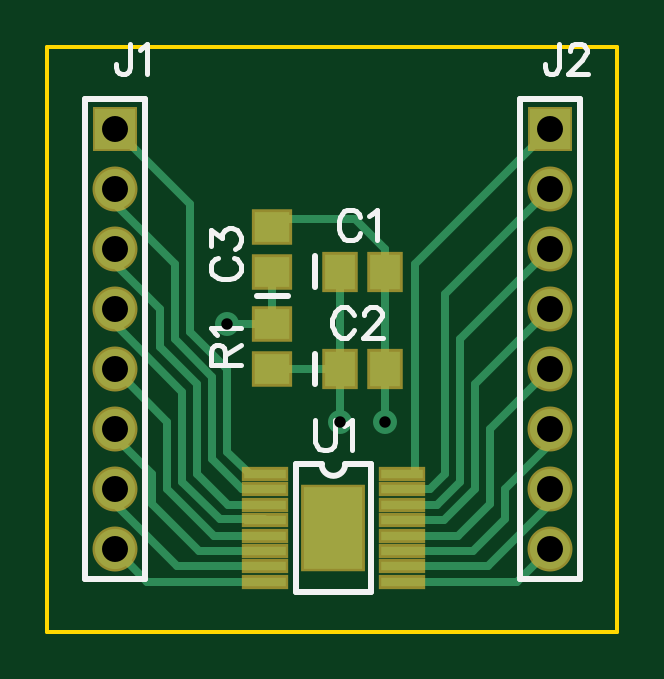
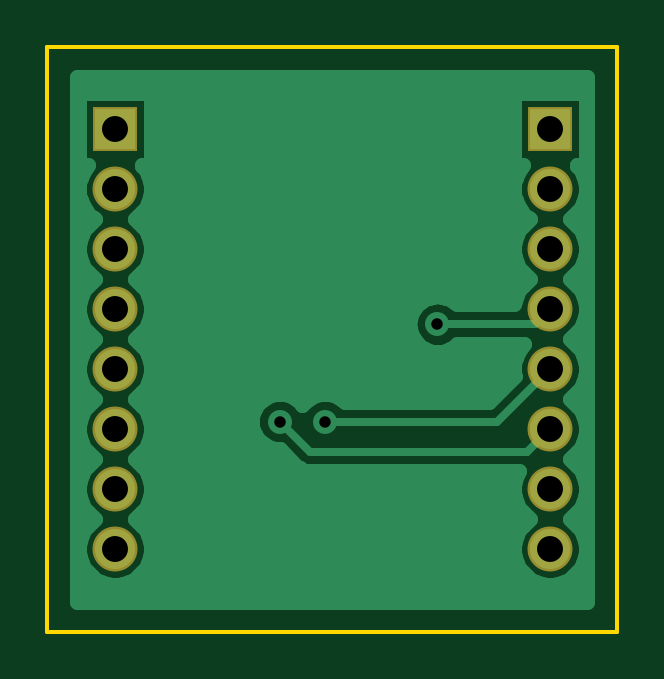
Circuit board: 8 layer files. Board 24.1 x 24.8 mm.
- bottom_copper: 09342-3_miskovichk_giordanom_0_1.gbl (10653 bytes)
- bottom_silk: 09342-3_miskovichk_giordanom_0_1.gbo (196 bytes)
- bottom_mask: 09342-3_miskovichk_giordanom_0_1.gbs (464 bytes)
- outline: 09342-3_miskovichk_giordanom_0_1.gko (283 bytes)
- top_copper: 09342-3_miskovichk_giordanom_0_1.gtl (2692 bytes)
- top_silk: 09342-3_miskovichk_giordanom_0_1.gto (3270 bytes)
- top_mask: 09342-3_miskovichk_giordanom_0_1.gts (926 bytes)
- drill: 09342-3_miskovichk_giordanom_0_1.xln (372 bytes)

=== bottom_copper: 09342-3_miskovichk_giordanom_0_1.gbl (10653 bytes, source omitted) ===
=== bottom_silk: 09342-3_miskovichk_giordanom_0_1.gbo ===
G04 DipTrace 3.1.0.1*
G04 09342-3_miskovichk_giordanom_0_1.gbo*
%MOIN*%
G04 #@! TF.FileFunction,Legend,Bot*
G04 #@! TF.Part,Single*
%FSLAX26Y26*%
G04*
G70*
G90*
G75*
G01*
G04 BotSilk*
%LPD*%
M02*

=== bottom_mask: 09342-3_miskovichk_giordanom_0_1.gbs ===
G04 DipTrace 3.1.0.1*
G04 09342-3_miskovichk_giordanom_0_1.gbs*
%MOIN*%
G04 #@! TF.FileFunction,Soldermask,Bot*
G04 #@! TF.Part,Single*
%ADD31C,0.074929*%
%ADD33R,0.074929X0.074929*%
%FSLAX26Y26*%
G04*
G70*
G90*
G75*
G01*
G04 BotMask*
%LPD*%
D33*
X506500Y1231500D3*
D31*
Y1131500D3*
Y1031500D3*
Y931500D3*
Y831500D3*
Y731500D3*
Y631500D3*
Y531500D3*
D33*
X1231500Y1231500D3*
D31*
Y1131500D3*
Y1031500D3*
Y931500D3*
Y831500D3*
Y731500D3*
Y631500D3*
Y531500D3*
M02*

=== outline: 09342-3_miskovichk_giordanom_0_1.gko ===
G04 DipTrace 3.1.0.1*
G04 09342-3_miskovichk_giordanom_0_1.gko*
%MOIN*%
G04 #@! TF.FileFunction,Profile*
G04 #@! TF.Part,Single*
%ADD11C,0.006*%
%FSLAX26Y26*%
G04*
G70*
G90*
G75*
G01*
G04 BoardOutline*
%LPD*%
X394000Y394000D2*
D11*
X1344000D1*
Y1369000D1*
X394000D1*
Y394000D1*
M02*

=== top_copper: 09342-3_miskovichk_giordanom_0_1.gtl ===
G04 DipTrace 3.1.0.1*
G04 09342-3_miskovichk_giordanom_0_1.gtl*
%MOIN*%
G04 #@! TF.FileFunction,Copper,L1,Top*
G04 #@! TF.Part,Single*
G04 #@! TA.AperFunction,Conductor*
%ADD13C,0.012992*%
%ADD15R,0.051181X0.059055*%
%ADD16R,0.059055X0.051181*%
G04 #@! TA.AperFunction,ComponentPad*
%ADD17R,0.066929X0.066929*%
%ADD18C,0.066929*%
%ADD19R,0.070866X0.015748*%
%ADD20R,0.098425X0.137795*%
G04 #@! TA.AperFunction,ViaPad*
%ADD21C,0.04*%
%FSLAX26Y26*%
G04*
G70*
G90*
G75*
G01*
G04 Top*
%LPD*%
X756500Y554138D2*
D13*
X671362D1*
X594000Y631500D1*
Y744000D1*
X506500Y831500D1*
X769000Y831697D2*
X881303D1*
X881500Y831500D1*
Y994000D2*
Y831500D1*
Y744000D1*
X756500Y528547D2*
X646953D1*
X569000Y606500D1*
Y656500D1*
X506500Y719000D1*
Y731500D1*
X956303Y831500D2*
Y994000D1*
Y1031697D1*
X906500Y1081500D1*
X781697D1*
X769000Y1068803D1*
X956303Y831500D2*
Y744197D1*
X956500Y744000D1*
X506500Y931500D2*
Y906500D1*
X619000Y794000D1*
Y644000D1*
X681500Y581500D1*
X754728D1*
X756500Y579728D1*
X769000Y906500D2*
Y994000D1*
Y906500D2*
X694000D1*
X756500Y656500D2*
X731500D1*
X694000Y694000D1*
Y831500D1*
X631500Y894000D1*
Y1106500D1*
X506500Y1231500D1*
Y1131500D2*
Y1106500D1*
X606500Y1006500D1*
Y881500D1*
X669000Y819000D1*
Y681500D1*
X719000Y631500D1*
X755909D1*
X756500Y630909D1*
X984846Y605319D2*
X1042819D1*
X1081500Y644000D1*
Y881500D1*
X1231500Y1031500D1*
X984846Y630909D2*
X1030909D1*
X1056500Y656500D1*
Y956500D1*
X1231500Y1131500D1*
X984846Y656500D2*
X1006500D1*
Y1006500D1*
X1231500Y1231500D1*
X984854Y477366D2*
X1177366D1*
X1231500Y531500D1*
X984846Y502957D2*
X1127957D1*
X1256500Y631500D1*
X1231500D1*
X984846Y528547D2*
X1103547D1*
X1156500Y581500D1*
Y631500D1*
X1231500Y706500D1*
Y731500D1*
X984846Y554138D2*
X1079138D1*
X1131500Y606500D1*
Y731500D1*
X1231500Y831500D1*
X984846Y579728D2*
X1054728D1*
X1106500Y631500D1*
Y806500D1*
X1231500Y931500D1*
X756500Y477366D2*
X560634D1*
X506500Y531500D1*
X756500Y502957D2*
X610043D1*
X481500Y631500D1*
X506500D1*
X756500Y605319D2*
X695181D1*
X644000Y656500D1*
Y806500D1*
X581500Y869000D1*
Y931500D1*
X481500Y1031500D1*
X506500D1*
D21*
X881500Y744000D3*
X956500D3*
X694000Y906500D3*
D15*
X881500Y994000D3*
X956303D3*
X881500Y831500D3*
X956303D3*
D16*
X769000Y994000D3*
Y1068803D3*
D17*
X506500Y1231500D3*
D18*
Y1131500D3*
Y1031500D3*
Y931500D3*
Y831500D3*
Y731500D3*
Y631500D3*
Y531500D3*
D17*
X1231500Y1231500D3*
D18*
Y1131500D3*
Y1031500D3*
Y931500D3*
Y831500D3*
Y731500D3*
Y631500D3*
Y531500D3*
D16*
X769000Y906500D3*
Y831697D3*
D19*
X756500Y656500D3*
Y630909D3*
Y605319D3*
Y579728D3*
Y554138D3*
Y528547D3*
Y502957D3*
Y477366D3*
X984854D3*
X984846Y502957D3*
Y528547D3*
Y554138D3*
Y579728D3*
Y605319D3*
Y630909D3*
Y656500D3*
D20*
X870677Y566933D3*
M02*

=== top_silk: 09342-3_miskovichk_giordanom_0_1.gto ===
G04 DipTrace 3.1.0.1*
G04 09342-3_miskovichk_giordanom_0_1.gto*
%MOIN*%
G04 #@! TF.FileFunction,Legend,Top*
G04 #@! TF.Part,Single*
%ADD10C,0.009843*%
%ADD39C,0.00772*%
%FSLAX26Y26*%
G04*
G70*
G90*
G75*
G01*
G04 TopSilk*
%LPD*%
X840140Y968429D2*
D10*
Y1019571D1*
Y805929D2*
Y857071D1*
X794571Y952640D2*
X743429D1*
X556502Y1281463D2*
X456500D1*
Y481537D1*
X556502D1*
Y1281463D1*
X1281502D2*
X1181500D1*
Y481537D1*
X1281502D1*
Y1281463D1*
X807691Y673233D2*
Y460633D1*
X933663Y673233D2*
Y460633D1*
X807691D2*
X933663D1*
X807691Y673233D2*
X850988D1*
X890366D2*
X933663D1*
X850988D2*
G03X890366Y673233I19689J23D01*
G01*
X915236Y1084812D2*
D39*
X912859Y1089566D1*
X908051Y1094374D1*
X903297Y1096751D1*
X893736D1*
X888927Y1094374D1*
X884174Y1089566D1*
X881742Y1084812D1*
X879366Y1077627D1*
Y1065634D1*
X881742Y1058504D1*
X884174Y1053696D1*
X888927Y1048942D1*
X893736Y1046511D1*
X903297D1*
X908051Y1048942D1*
X912859Y1053696D1*
X915236Y1058504D1*
X930675Y1087134D2*
X935483Y1089566D1*
X942668Y1096695D1*
Y1046511D1*
X904486Y922312D2*
X902109Y927066D1*
X897301Y931874D1*
X892548Y934251D1*
X882986D1*
X878177Y931874D1*
X873424Y927066D1*
X870992Y922312D1*
X868616Y915127D1*
Y903134D1*
X870992Y896004D1*
X873424Y891196D1*
X878177Y886442D1*
X882986Y884011D1*
X892548D1*
X897301Y886442D1*
X902109Y891196D1*
X904486Y896004D1*
X922357Y922257D2*
Y924634D1*
X924733Y929442D1*
X927110Y931819D1*
X931918Y934195D1*
X941480D1*
X946233Y931819D1*
X948610Y929442D1*
X951042Y924634D1*
Y919881D1*
X948610Y915072D1*
X943857Y907942D1*
X919925Y884011D1*
X953418D1*
X678188Y1016986D2*
X673434Y1014609D1*
X668626Y1009801D1*
X666249Y1005048D1*
Y995486D1*
X668626Y990678D1*
X673434Y985924D1*
X678188Y983493D1*
X685373Y981116D1*
X697366D1*
X704496Y983493D1*
X709304Y985924D1*
X714058Y990678D1*
X716489Y995486D1*
Y1005048D1*
X714058Y1009801D1*
X709304Y1014609D1*
X704496Y1016986D1*
X666305Y1037234D2*
Y1063487D1*
X685428Y1049172D1*
Y1056357D1*
X687805Y1061110D1*
X690181Y1063486D1*
X697366Y1065918D1*
X702119D1*
X709304Y1063486D1*
X714113Y1058733D1*
X716489Y1051548D1*
Y1044363D1*
X714113Y1037233D1*
X711681Y1034857D1*
X706928Y1032425D1*
X532210Y1373621D2*
Y1335374D1*
X529834Y1328189D1*
X527402Y1325813D1*
X522648Y1323381D1*
X517840D1*
X513087Y1325813D1*
X510710Y1328189D1*
X508278Y1335374D1*
Y1340127D1*
X547649Y1364004D2*
X552458Y1366436D1*
X559643Y1373565D1*
Y1323381D1*
X1246460Y1373621D2*
Y1335374D1*
X1244084Y1328189D1*
X1241652Y1325813D1*
X1236899Y1323381D1*
X1232090D1*
X1227337Y1325813D1*
X1224960Y1328189D1*
X1222528Y1335374D1*
Y1340127D1*
X1264331Y1361627D2*
Y1364004D1*
X1266708Y1368812D1*
X1269084Y1371189D1*
X1273893Y1373565D1*
X1283455D1*
X1288208Y1371189D1*
X1290584Y1368812D1*
X1293016Y1364004D1*
Y1359251D1*
X1290584Y1354442D1*
X1285831Y1347312D1*
X1261899Y1323381D1*
X1295393D1*
X690181Y838636D2*
Y860135D1*
X687749Y867320D1*
X685373Y869752D1*
X680620Y872129D1*
X675811D1*
X671058Y869752D1*
X668626Y867320D1*
X666249Y860135D1*
Y838636D1*
X716489D1*
X690181Y855382D2*
X716489Y872129D1*
X675866Y887568D2*
X673434Y892376D1*
X666305Y899562D1*
X716489Y899561D1*
X840214Y746456D2*
Y710586D1*
X842591Y703401D1*
X847399Y698648D1*
X854584Y696216D1*
X859337D1*
X866522Y698648D1*
X871331Y703401D1*
X873707Y710586D1*
Y746456D1*
X889147Y736839D2*
X893955Y739271D1*
X901140Y746401D1*
Y696216D1*
M02*

=== top_mask: 09342-3_miskovichk_giordanom_0_1.gts ===
G04 DipTrace 3.1.0.1*
G04 09342-3_miskovichk_giordanom_0_1.gts*
%MOIN*%
G04 #@! TF.FileFunction,Soldermask,Top*
G04 #@! TF.Part,Single*
%ADD27R,0.106425X0.145795*%
%ADD29R,0.078866X0.023748*%
%ADD31C,0.074929*%
%ADD33R,0.074929X0.074929*%
%ADD35R,0.067055X0.059181*%
%ADD37R,0.059181X0.067055*%
%FSLAX26Y26*%
G04*
G70*
G90*
G75*
G01*
G04 TopMask*
%LPD*%
D37*
X881500Y994000D3*
X956303D3*
X881500Y831500D3*
X956303D3*
D35*
X769000Y994000D3*
Y1068803D3*
D33*
X506500Y1231500D3*
D31*
Y1131500D3*
Y1031500D3*
Y931500D3*
Y831500D3*
Y731500D3*
Y631500D3*
Y531500D3*
D33*
X1231500Y1231500D3*
D31*
Y1131500D3*
Y1031500D3*
Y931500D3*
Y831500D3*
Y731500D3*
Y631500D3*
Y531500D3*
D35*
X769000Y906500D3*
Y831697D3*
D29*
X756500Y656500D3*
Y630909D3*
Y605319D3*
Y579728D3*
Y554138D3*
Y528547D3*
Y502957D3*
Y477366D3*
X984854D3*
X984846Y502957D3*
Y528547D3*
Y554138D3*
Y579728D3*
Y605319D3*
Y630909D3*
Y656500D3*
D27*
X870677Y566933D3*
M02*

=== drill: 09342-3_miskovichk_giordanom_0_1.xln (372 bytes, source withheld) ===
